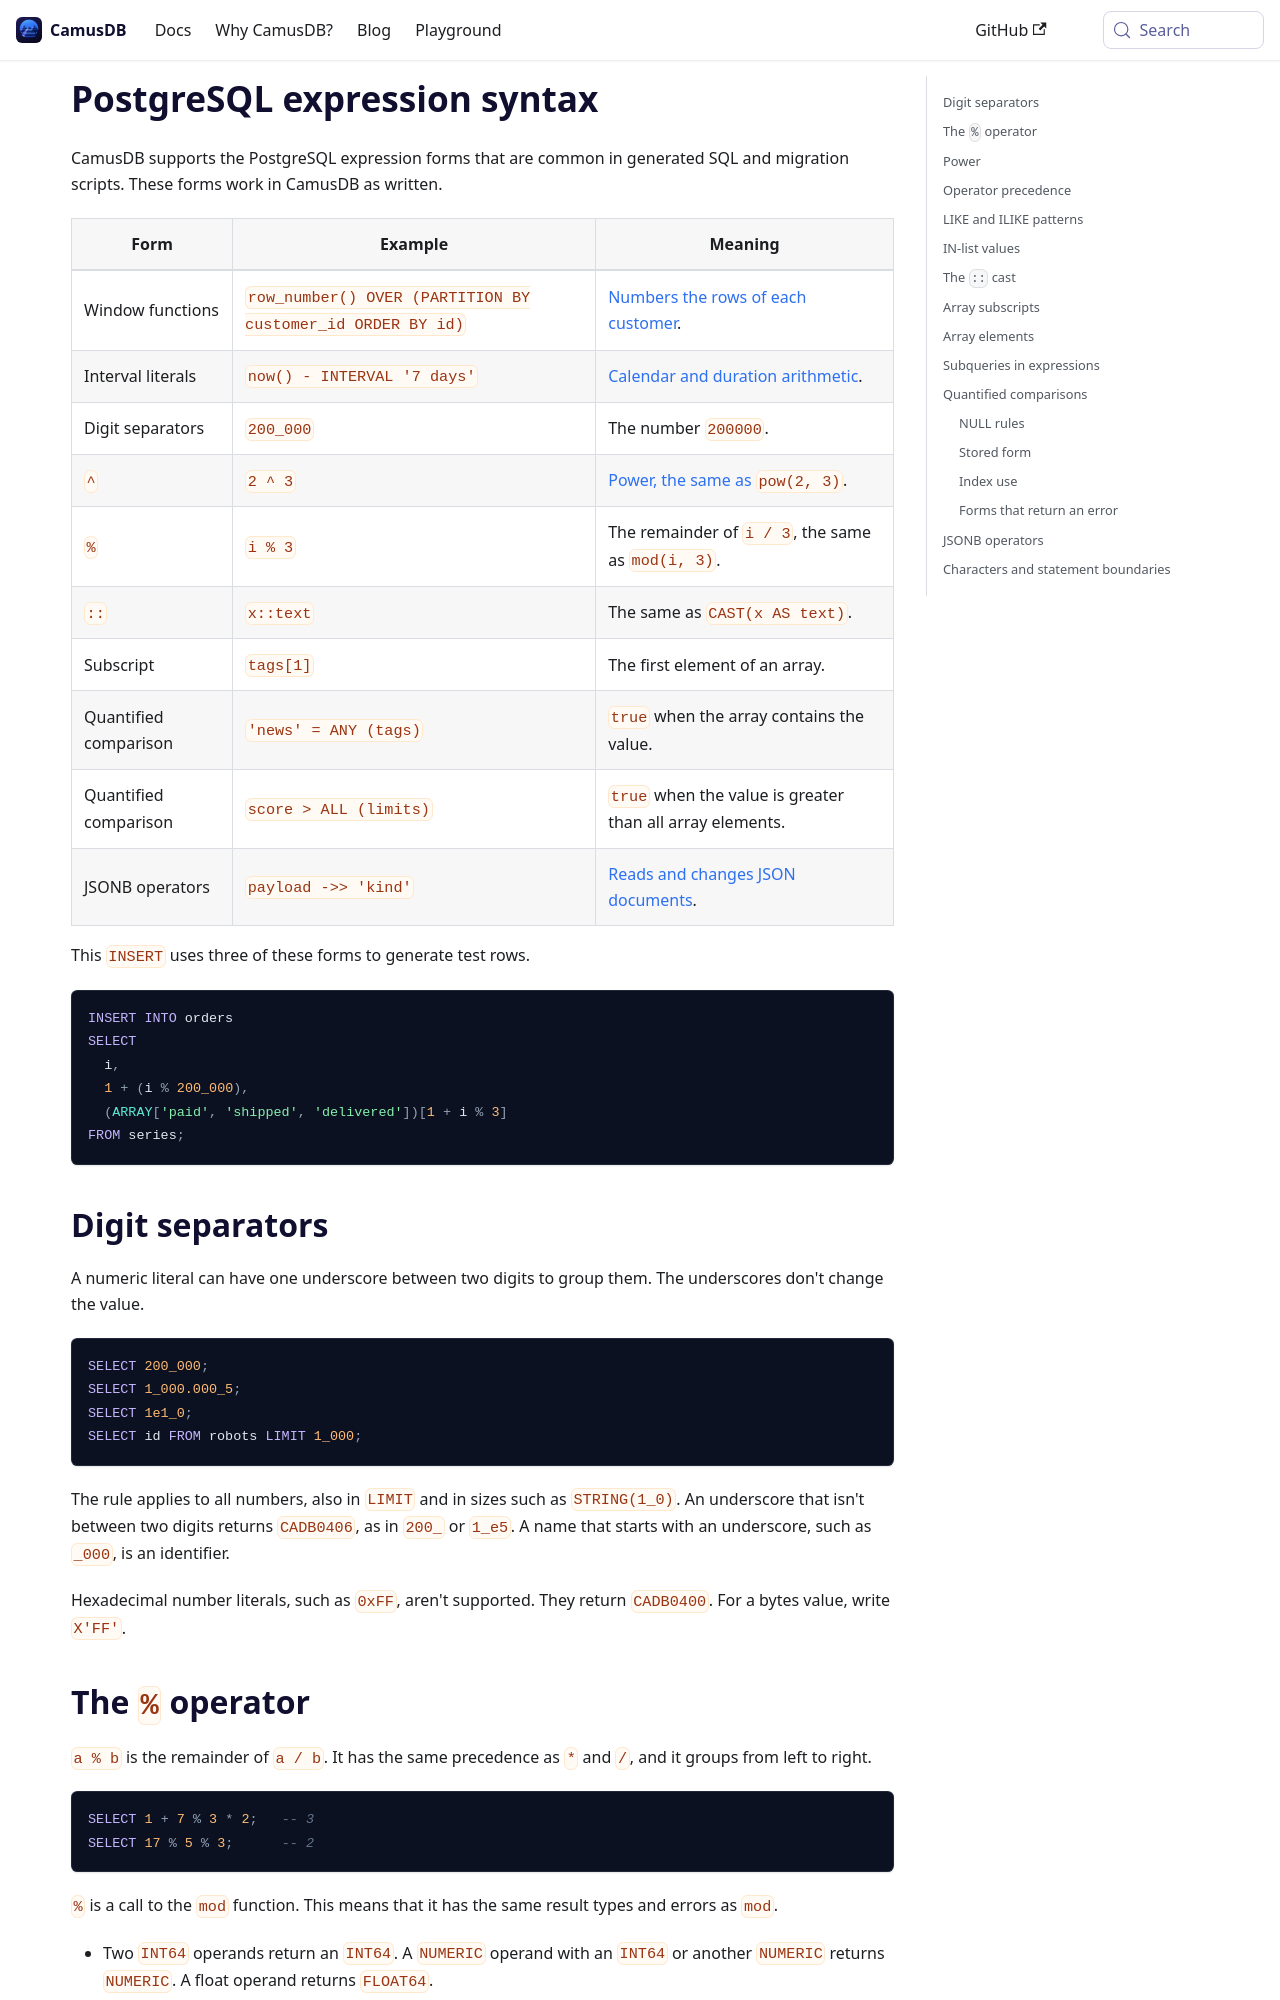

repository: camusdb/camusdb.github.io · page: docs/sql-expression-syntax/index.html · generator: docusaurus

---
sidebar_position: 2.25
---

# PostgreSQL expression syntax

CamusDB supports the PostgreSQL expression forms that are common in generated
SQL and migration scripts. These forms work in CamusDB as written.

| Form | Example | Meaning |
| --- | --- | --- |
| Window functions | `row_number() OVER (PARTITION BY customer_id ORDER BY id)` | [Numbers the rows of each customer](/docs/sql-queries#window-functions). |
| Interval literals | `now() - INTERVAL '7 days'` | [Calendar and duration arithmetic](/docs/data-types#intervals). |
| Digit separators | `200_000` | The number `200000`. |
| `^` | `2 ^ 3` | [Power, the same as `pow(2, 3)`](#power). |
| `%` | `i % 3` | The remainder of `i / 3`, the same as `mod(i, 3)`. |
| `::` | `x::text` | The same as `CAST(x AS text)`. |
| Subscript | `tags[1]` | The first element of an array. |
| Quantified comparison | `'news' = ANY (tags)` | `true` when the array contains the value. |
| Quantified comparison | `score > ALL (limits)` | `true` when the value is greater than all array elements. |
| JSONB operators | `payload ->> 'kind'` | [Reads and changes JSON documents](#jsonb-operators). |

This `INSERT` uses three of these forms to generate test rows.

```camussql
INSERT INTO orders
SELECT
  i,
  1 + (i % 200_000),
  (ARRAY['paid', 'shipped', 'delivered'])[1 + i % 3]
FROM series;
```

## Digit separators

A numeric literal can have one underscore between two digits to group them.
The underscores don't change the value.

```camussql
SELECT 200_000;
SELECT 1_000.000_5;
SELECT 1e1_0;
SELECT id FROM robots LIMIT 1_000;
```

The rule applies to all numbers, also in `LIMIT` and in sizes such as
`STRING(1_0)`. An underscore that isn't between two digits returns `CADB0406`,
as in `200_` or `1_e5`. A name that starts with an underscore, such as `_000`,
is an identifier.

Hexadecimal number literals, such as `0xFF`, aren't supported. They return
`CADB0400`. For a bytes value, write `X'FF'`.

## The `%` operator

`a % b` is the remainder of `a / b`. It has the same precedence as `*` and `/`,
and it groups from left to right.

```camussql
SELECT 1 + 7 % 3 * 2;   -- 3
SELECT 17 % 5 % 3;      -- 2
```

`%` is a call to the `mod` function. This means that it has the same result
types and errors as `mod`.

- Two `INT64` operands return an `INT64`. A `NUMERIC` operand with an `INT64`
  or another `NUMERIC` returns `NUMERIC`. A float operand returns `FLOAT64`.
- The result has the sign of the dividend. `-7 % 3` is `-1`.
- A `NULL` operand gives `NULL`.
- A zero divisor is an error.

Stored definitions and `EXPLAIN` can show `%` as `mod(a, b)`.
